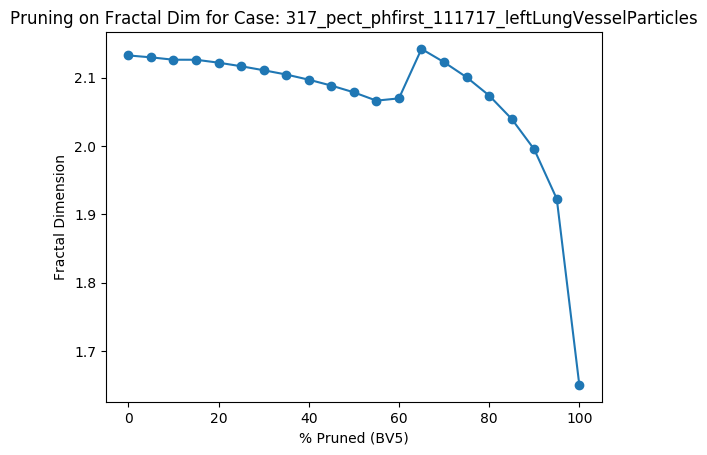

Values plotted in this chart, from the file beside it:
Percent Threshold (BV5), Fractal Dimension
0, 2.132
5, 2.13
10, 2.126
15, 2.126
20, 2.122
25, 2.117
30, 2.111
35, 2.105
40, 2.097
45, 2.088
50, 2.078
55, 2.066
60, 2.07
65, 2.142
70, 2.123
75, 2.101
80, 2.074
85, 2.04
90, 1.995
95, 1.923
100, 1.651
